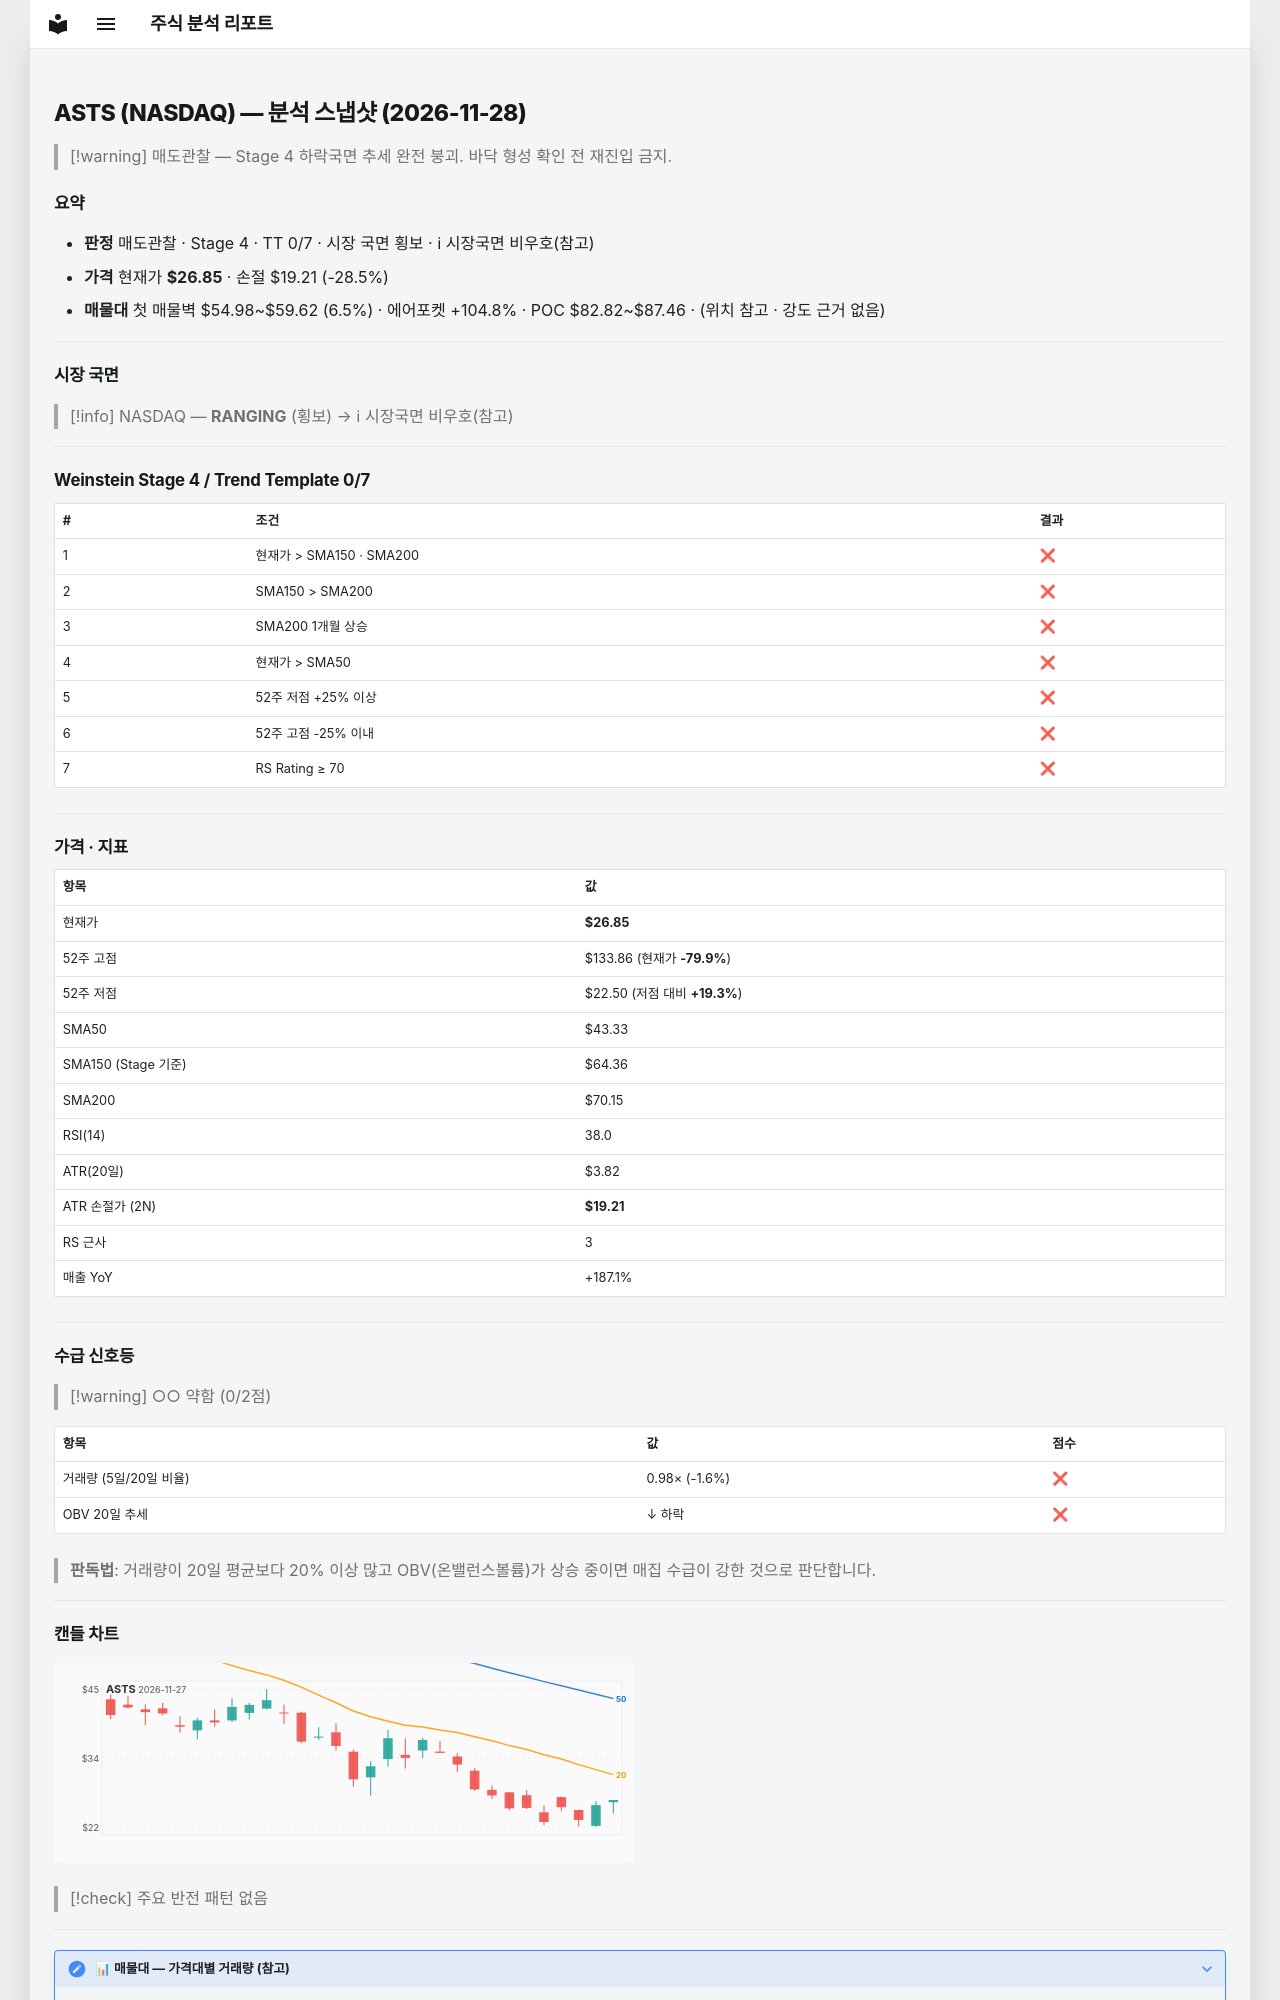

repository: soloandco/stock-reports · page: snapshots/ASTS-2026-11-28/index.html · generator: mkdocs

---
type: analysis-snapshot
title: ASTS 분석 스냅샷
ticker: ASTS
market: NASDAQ
created: 2026-11-28
updated: 2026-11-28
bar-date: 2026-11-27
verdict: 매도관찰
real-rr: 6.31
sma50-gap-pct: -38.0
weekly-position: 저항대아래
weekly-overhead-price: 75.08
weekly-overhead-pct: 179.6
stage: 4
trend-template-score: 0
tt-max: 7
ma-set: sma-50-150-200
price: 26.850000381469727
stop-price: 19.21078373899853
market-regime: RANGING
supply-demand-score: 0/2
supply-demand-label: 약함
status: tracking
tags:
  - stock-agent
  - watchlist
  - ASTS
  - analysis
related:
  - "[[analysis-template]]"
---

# ASTS (NASDAQ) — 분석 스냅샷 (2026-11-28)

> [!warning] 매도관찰 — Stage 4 하락국면
> 추세 완전 붕괴. 바닥 형성 확인 전 재진입 금지.

## 요약

- **판정** 매도관찰 · Stage 4 · TT 0/7 · 시장 국면 횡보 · ℹ 시장국면 비우호(참고)
- **가격** 현재가 **$26.85** · 손절 $19.21 (-28.5%)
- **매물대** 첫 매물벽 $54.98~$59.62 (6.5%) · 에어포켓 +104.8% · POC $82.82~$87.46 · (위치 참고 · 강도 근거 없음)

---

## 시장 국면

> [!info] NASDAQ — **RANGING** (횡보) → ℹ 시장국면 비우호(참고)

---

## Weinstein Stage 4 / Trend Template 0/7

| # | 조건 | 결과 |
|---|------|------|
| 1 | 현재가 > SMA150 · SMA200 | ❌ |
| 2 | SMA150 > SMA200 | ❌ |
| 3 | SMA200 1개월 상승 | ❌ |
| 4 | 현재가 > SMA50 | ❌ |
| 5 | 52주 저점 +25% 이상 | ❌ |
| 6 | 52주 고점 -25% 이내 | ❌ |
| 7 | RS Rating ≥ 70 | ❌ |

---

## 가격 · 지표

| 항목 | 값 |
|------|---|
| 현재가 | **$26.85** |
| 52주 고점 | $133.86 (현재가 **-79.9%**) |
| 52주 저점 | $22.50 (저점 대비 **+19.3%**) |
| SMA50 | $43.33 |
| SMA150 (Stage 기준) | $64.36 |
| SMA200 | $70.15 |
| RSI(14) | 38.0 |
| ATR(20일) | $3.82 |
| ATR 손절가 (2N) | **$19.21** |
| RS 근사 | 3 |
| 매출 YoY | +187.1% |

---
## 수급 신호등

> [!warning] ○○ 약함 (0/2점)

| 항목 | 값 | 점수 |
|------|------|------|
| 거래량 (5일/20일 비율) | 0.98× (-1.6%) | ❌ |
| OBV 20일 추세 | ↓ 하락 | ❌ |

> **판독법**: 거래량이 20일 평균보다 20% 이상 많고 OBV(온밸런스볼륨)가 상승 중이면 매집 수급이 강한 것으로 판단합니다.

---
